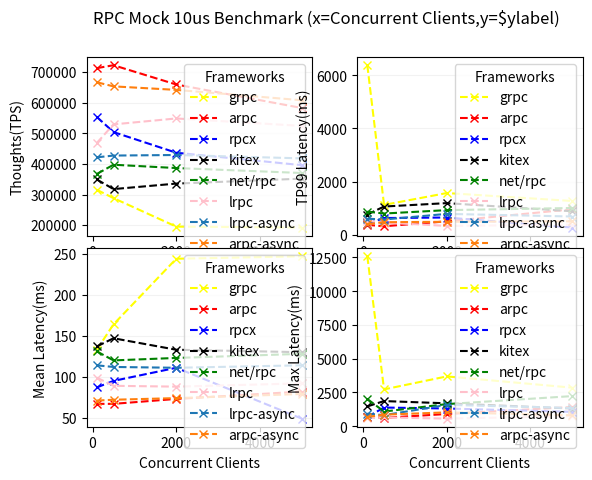

This figure's Python source:
import numpy as np
import matplotlib.pyplot as plt
import sys

pubilc_x = [100, 500, 2000, 5000]
line_color = {
    "grpc": "yellow",
    "arpc": "red",
    "rpcx": "blue",
    "kitex": "black",
    "net/rpc": "green",
    "lrpc": "pink"
}


def print_graph(data_map: dict, tittle: str, style: str) -> None:
    # plt.subplots_adjust(hspace=0.30)
    fig, avs = plt.subplots(2, 2)
    fig.subplots_adjust(hspace=0.07)
    fig.suptitle(tittle)
    layout = ["tps", "p99_latency", "mean_latency", "max_latency"]
    for k, v in enumerate(layout):
        if k == 0:
            gen_sub_graph(avs[0, 0], data_map, style, "tps", "Concurrent Clients", "Thoughts(TPS)")
        elif k == 1:
            gen_sub_graph(avs[0, 1], data_map, style, "p99_latency", "Concurrent Clients", "TP99 Latency(ms)")
        elif k == 2:
            gen_sub_graph(avs[1, 0], data_map, style, "mean_latency", "Concurrent Clients", "Mean Latency(ms)")
        elif k == 3:
            gen_sub_graph(avs[1, 1], data_map, style, "max_latency", "Concurrent Clients", "Max Latency(ms)")
    plt.show()


def gen_sub_graph(avs: object, data_map: dict, pub_style: str, y_key: str, x_label: str, y_label: str) -> None:
    avs.set_xlabel(x_label)
    avs.set_ylabel(y_label)
    for k, v in data_map.items():
        avs.plot(v.get('x', pubilc_x), v.get(y_key), pub_style, color=line_color.get(k), alpha=1, label=k)
    avs.grid(axis='y', color='0.95')
    avs.legend(title='Frameworks')


def get_compute_data_map() -> dict:
    return dict()


def get_echo_data_map() -> dict:
    r0 = {
        "grpc": {
            "x": pubilc_x,
            "tps": [315497, 288126, 195076, 192012],
            "p99_latency": [6379, 1122, 1567, 1268],
            "mean_latency": [133, 164, 244, 247],
            "max_latency": [12587, 2725, 3688, 2853],
        },
        "arpc": {
            "x": pubilc_x,
            "tps": [712859, 722334, 659413, 582648],
            "p99_latency": [369, 317, 502, 956],
            "mean_latency": [67, 67, 73, 82],
            "max_latency": [696, 618, 902, 1424],
        },
        "rpcx": {
            "x": pubilc_x,
            "tps": [553495, 503905, 436528, 395882],
            "p99_latency": [405, 627, 646, 268],
            "mean_latency": [87, 95, 111, 49],
            "max_latency": [687, 1381, 1309, 1064],
        },
        "kitex": {
            "x": pubilc_x,
            "tps": [349101, 317692, 335638, 351790],
            "p99_latency": [759, 1060, 1188, 881],
            "mean_latency": [137, 147, 133, 130],
            "max_latency": [1464, 1860, 1694, 1309],
        },
        "net/rpc": {
            "x": pubilc_x,
            "tps": [366985, 397266, 386443, 370274],
            "p99_latency": [867, 796, 924, 1004],
            "mean_latency": [131, 120, 123, 128],
            "max_latency": [2015, 1084, 1636, 2229],
        },
        "lrpc": {
            "x": pubilc_x,
            "tps": [468274, 529128, 548456, 524136],
            "p99_latency": [515, 456, 329, 379],
            "mean_latency": [99, 89, 88, 92],
            "max_latency": [601, 648, 561, 737],
        },
        "lrpc-async": {
            "x": pubilc_x,
            "tps": [421425, 427240, 429074, 418077],
            "p99_latency": [601, 571, 783, 684],
            "mean_latency": [114, 112, 111, 114],
            "max_latency": [927, 815, 1578, 1345],
        },
        "arpc-async": {
            "x": pubilc_x,
            "tps": [666755, 653295, 641807, 607939],
            "p99_latency": [395, 470, 485, 503],
            "mean_latency": [71, 72, 74, 79],
            "max_latency": [687, 853, 1023, 807],
        }
    }
    return r0


if __name__ == '__main__':
    if len(sys.argv) == 1:
        sys.argv.append("echo")
    print_type = sys.argv[1]
    if print_type == "echo":
        print_graph(get_echo_data_map(), "RPC Mock 10us Benchmark (x=Concurrent Clients,y=$ylabel)", "x--")
    elif print_type == "compute":
        print_graph(get_compute_data_map(), "RPC Compute Benchmark (x=Concurrent Clients,y=$ylabel)", "x--")
